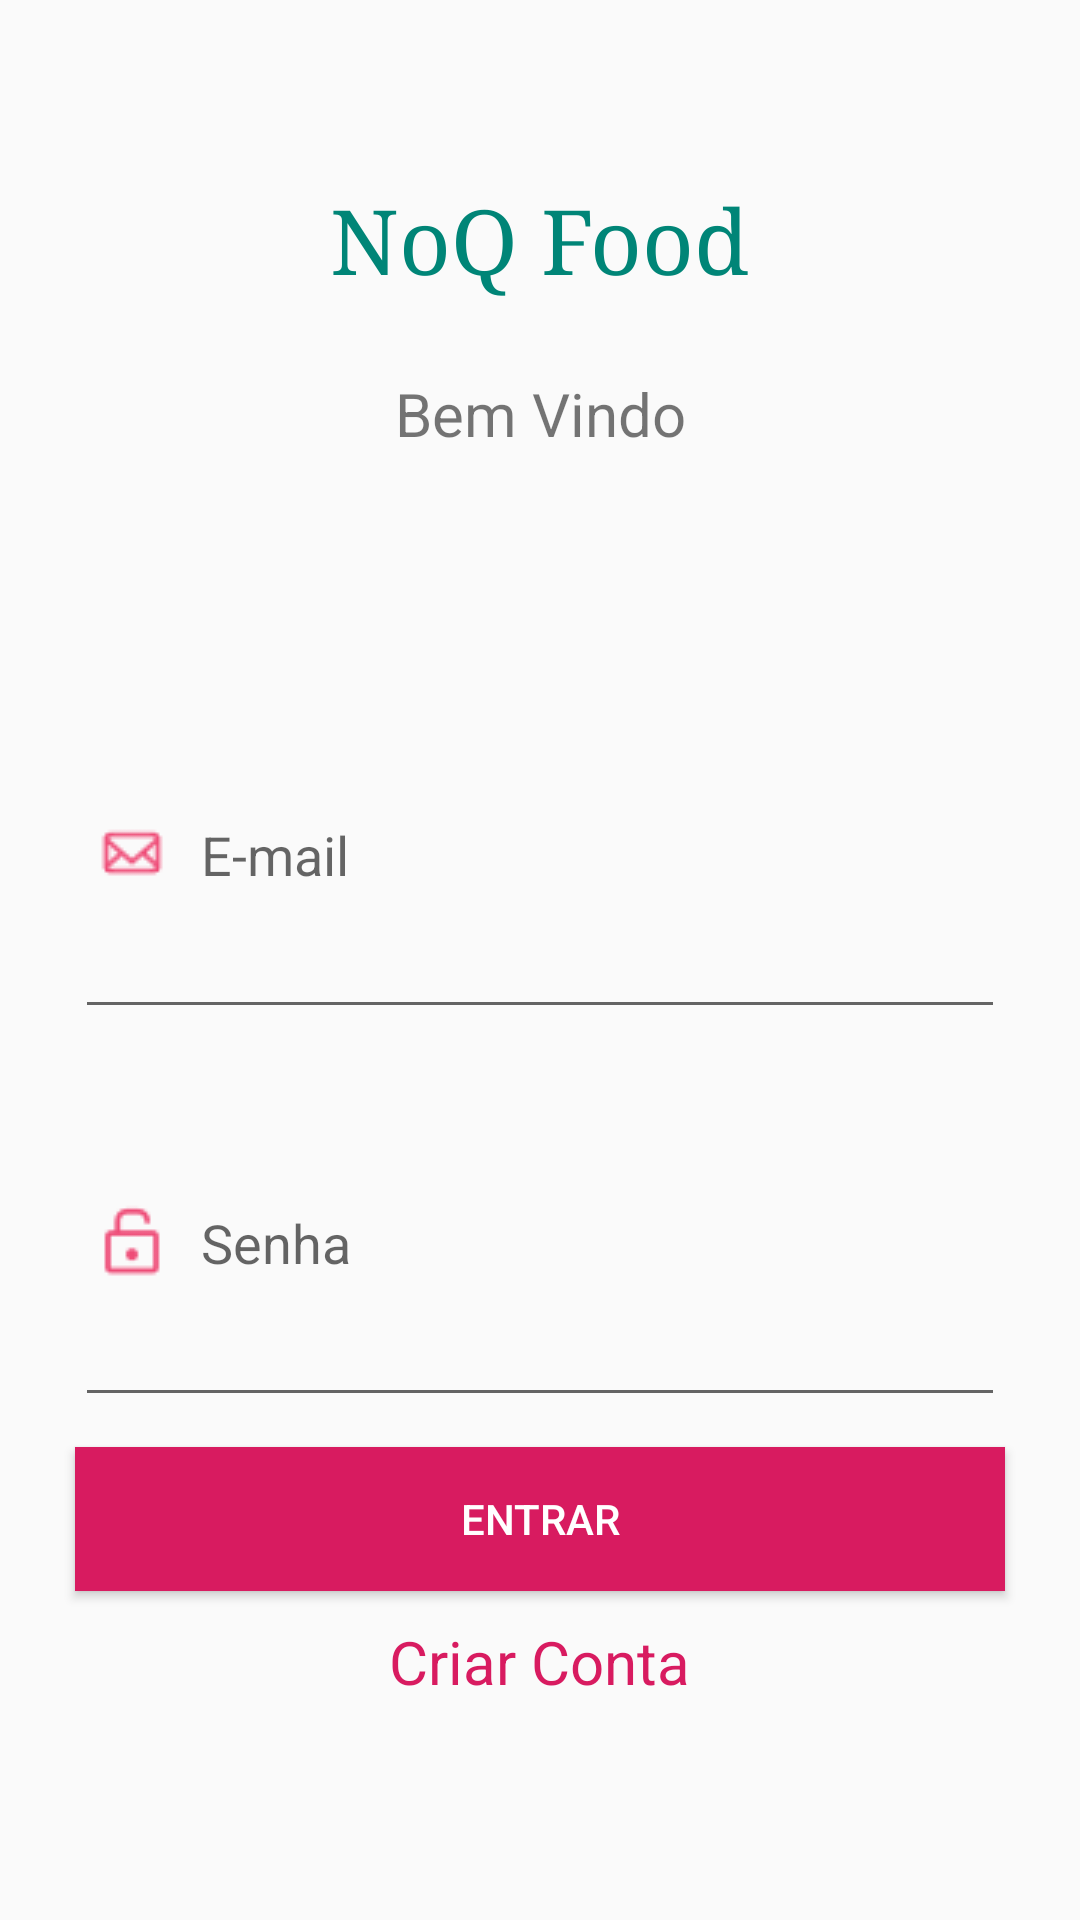

Layout XML and referenced resources for this Android screen:
<!-- AndroidManifest.xml: application theme AppTheme -->
<!-- res/layout/activity_login.xml -->
<?xml version="1.0" encoding="utf-8"?>
<LinearLayout xmlns:android="http://schemas.android.com/apk/res/android"
    xmlns:tools="http://schemas.android.com/tools"
    android:layout_width="match_parent"
    android:layout_height="match_parent"
    tools:context="com.example.android.noqfoodprototype.Activities.LoginActivity"
    android:orientation="vertical">

    <TextView
        android:layout_width="wrap_content"
        android:layout_height="wrap_content"
        android:fontFamily="serif"
        android:text="@string/app_name"
        android:textColor="@color/colorPrimary"
        android:textSize="30sp"
        android:layout_gravity="center"
        android:layout_marginTop="60sp"/>

    <TextView
        android:layout_width="match_parent"
        android:layout_height="wrap_content"
        android:layout_weight="0.5"
        android:layout_marginTop="25dp"
        android:layout_marginStart="@dimen/margin_startEnd"
        android:layout_marginEnd="@dimen/margin_startEnd"
        android:text="@string/login_text"
        android:textSize="20sp"
        android:gravity="center_horizontal"/>

    <EditText
        android:id="@+id/edt_login_emailID"
        android:layout_width="match_parent"
        android:layout_height="wrap_content"
        android:layout_weight="0.5"
        android:layout_marginEnd="@dimen/margin_startEnd"
        android:layout_marginStart="@dimen/margin_startEnd"
        android:inputType="textEmailAddress"
        android:hint="@string/hint_email"
        android:drawablePadding="8dp"
        android:drawableLeft="@drawable/ic_email" />

    <EditText
        android:id="@+id/edt_login_passwordID"
        android:layout_width="match_parent"
        android:layout_height="wrap_content"
        android:layout_weight="0.5"
        android:layout_marginEnd="@dimen/margin_startEnd"
        android:layout_marginStart="@dimen/margin_startEnd"
        android:layout_marginTop="10sp"
        android:inputType="textPassword"
        android:hint="@string/hint_password"
        android:drawablePadding="8dp"
        android:drawableLeft="@drawable/ic_cadeado" />

    <Button
        android:id="@+id/btn_loginID"
        android:layout_width="match_parent"
        android:layout_height="wrap_content"
        android:background="@color/colorAccent"
        android:layout_marginEnd="@dimen/margin_startEnd"
        android:layout_marginStart="@dimen/margin_startEnd"
        android:layout_marginTop="10sp"
        android:text="@string/text_btn_entrar"
        android:textColor="@color/white"/>

    <TextView
        android:id="@+id/txt_SignupID"
        android:layout_width="wrap_content"
        android:layout_height="wrap_content"
        android:layout_gravity="center_horizontal"
        android:layout_weight="0.5"
        android:text="@string/txt_criar_conta"
        android:layout_marginTop="10sp"
        android:textSize="@dimen/textSize"
        android:textColor="@color/colorAccent"/>

    <ProgressBar
        android:id="@+id/login_progressbar"
        android:layout_gravity="center"
        android:visibility="gone"
        android:layout_width="wrap_content"
        android:layout_height="wrap_content" />

</LinearLayout>
<!-- resources referenced by this layout -->
<resources>
  <color name="colorAccent">#D81B60</color>
  <color name="colorPrimary">#008577</color>
  <color name="white">#FFF</color>
  <dimen name="margin_startEnd">25dp</dimen>
  <dimen name="textSize">20sp</dimen>
  <!-- drawable ic_cadeado: png bitmap (drawable, 640 bytes) -->
  <!-- drawable ic_email: png bitmap (drawable, 787 bytes) -->
  <string name="app_name">NoQ Food</string>
  <string name="hint_email">E-mail</string>
  <string name="hint_password">Senha</string>
  <string name="login_text">Bem Vindo</string>
  <string name="text_btn_entrar">Entrar</string>
  <string name="txt_criar_conta">Criar Conta</string>"
  <style name="AppTheme" parent="Theme.AppCompat.Light.NoActionBar">
          
          <item name="colorPrimary">@color/colorPrimary</item>
          <item name="colorPrimaryDark">@color/colorPrimaryDark</item>
          <item name="colorAccent">@color/colorAccent</item>
      </style>
  <color name="colorPrimaryDark">#00574B</color>
</resources>
